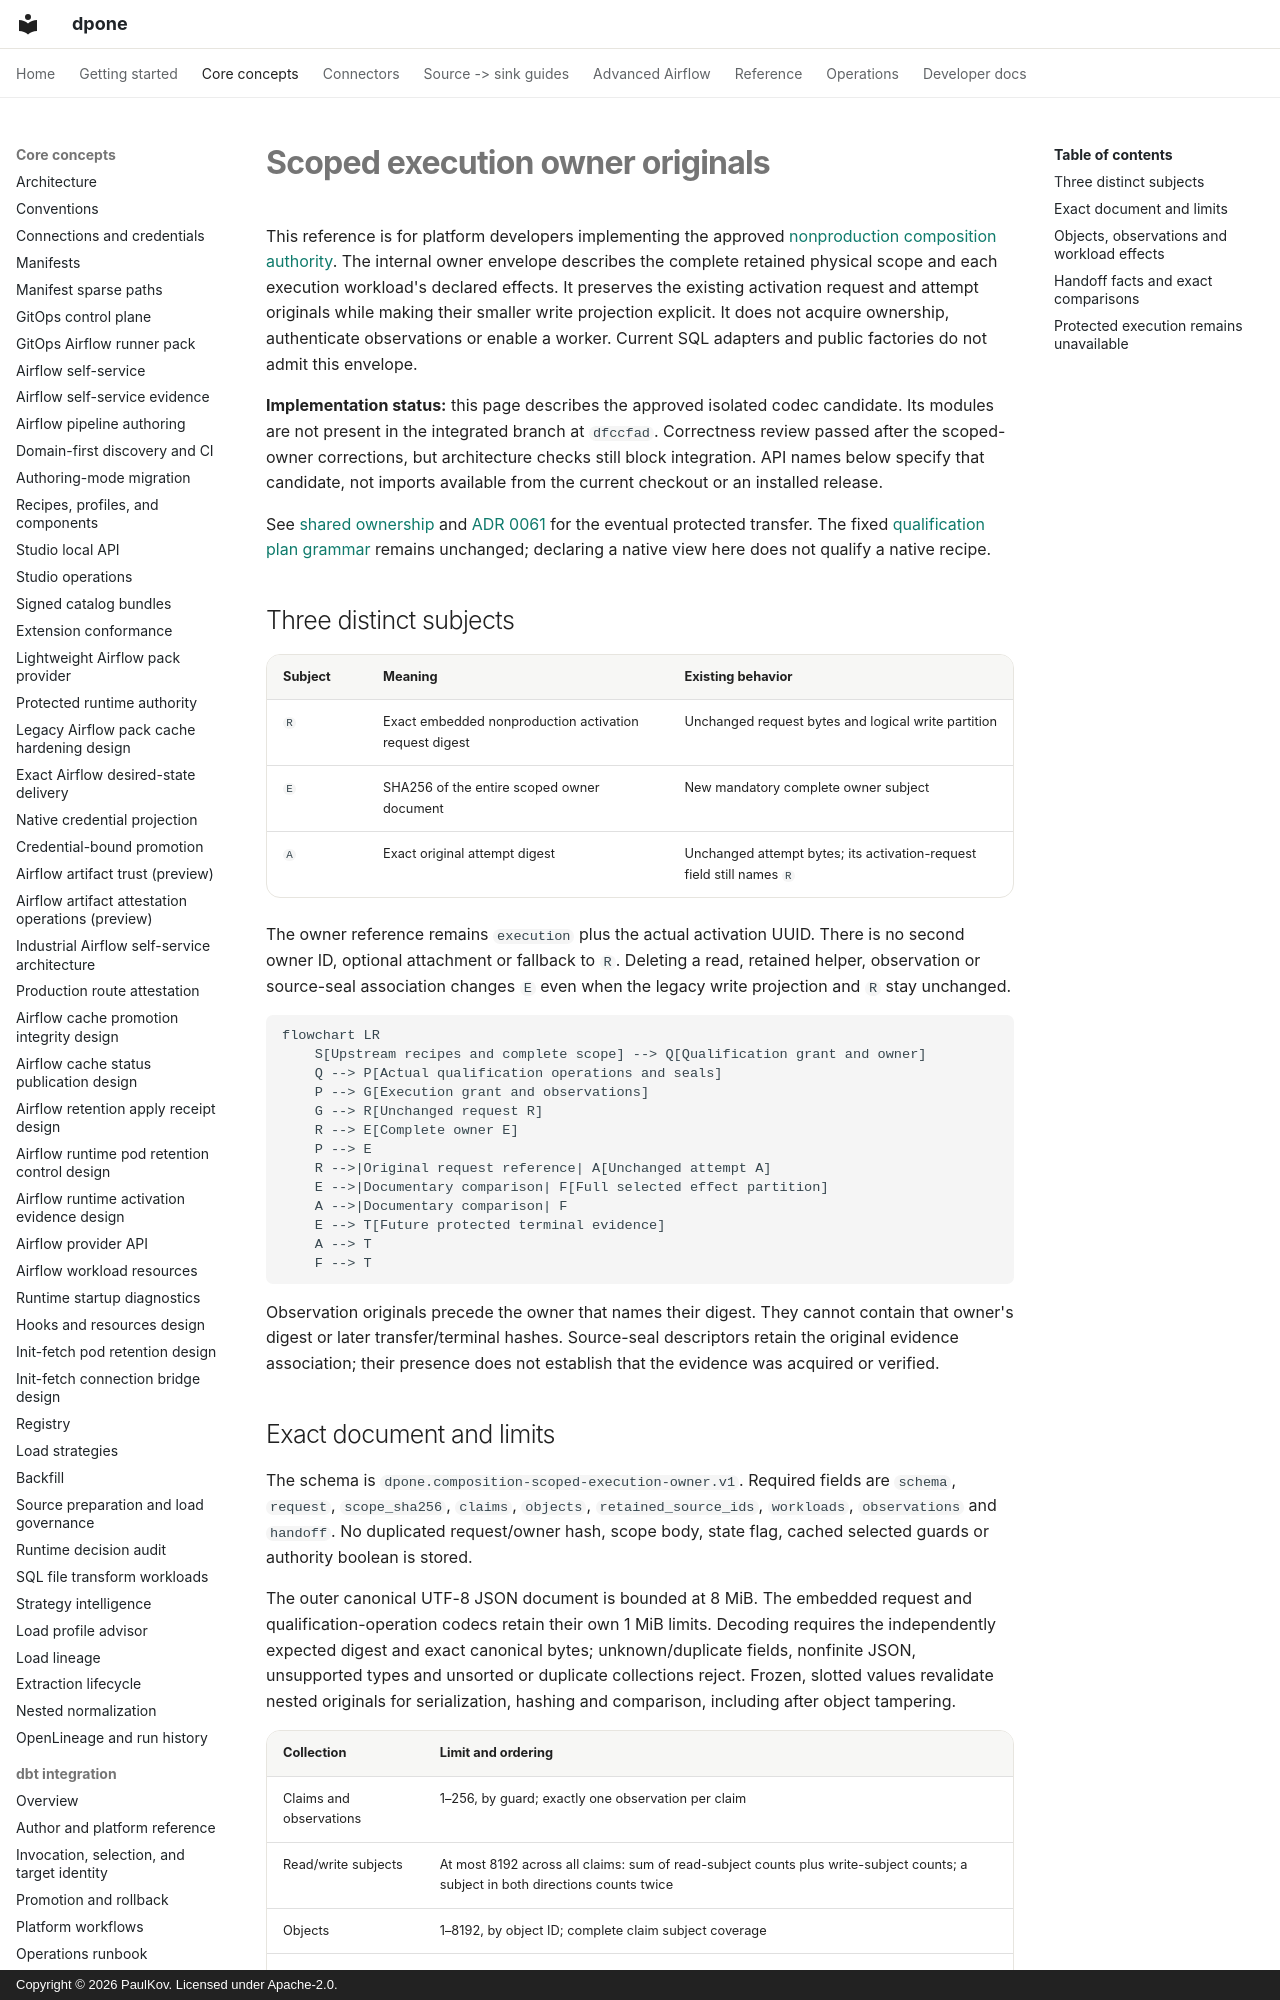

repository: PaulKov/dpone · page: composition-scoped-execution-originals/index.html · generator: mkdocs · copyright: Copyright © 2026 PaulKov. Licensed under Apache-2.0.

# Scoped execution owner originals

This reference is for platform developers implementing the approved
[nonproduction composition authority](nonproduction-composition-authority.md).
The internal owner envelope describes the complete retained physical scope and
each execution workload's declared effects. It preserves the existing activation
request and attempt originals while making their smaller write projection
explicit. It does not acquire ownership, authenticate observations or enable a
worker. Current SQL adapters and public factories do not admit this envelope.

**Implementation status:** this page describes the approved isolated codec
candidate. Its modules are not present in the integrated branch at `dfccfad`.
Correctness review passed after the scoped-owner corrections, but architecture
checks still block integration. API names below specify that candidate, not
imports available from the current checkout or an installed release.

See [shared ownership](composition-shared-ownership.md) and
[ADR 0061](adr/0061-shared-composition-physical-ownership.md) for the eventual
protected transfer. The fixed [qualification plan grammar](nonproduction-qualification-plans.md)
remains unchanged; declaring a native view here does not qualify a native recipe.

## Three distinct subjects

| Subject | Meaning | Existing behavior |
|---|---|---|
| `R` | Exact embedded nonproduction activation request digest | Unchanged request bytes and logical write partition |
| `E` | SHA256 of the entire scoped owner document | New mandatory complete owner subject |
| `A` | Exact original attempt digest | Unchanged attempt bytes; its activation-request field still names `R` |

The owner reference remains `execution` plus the actual activation UUID. There
is no second owner ID, optional attachment or fallback to `R`. Deleting a read,
retained helper, observation or source-seal association changes `E` even when
the legacy write projection and `R` stay unchanged.

```mermaid
flowchart LR
    S[Upstream recipes and complete scope] --> Q[Qualification grant and owner]
    Q --> P[Actual qualification operations and seals]
    P --> G[Execution grant and observations]
    G --> R[Unchanged request R]
    R --> E[Complete owner E]
    P --> E
    R -->|Original request reference| A[Unchanged attempt A]
    E -->|Documentary comparison| F[Full selected effect partition]
    A -->|Documentary comparison| F
    E --> T[Future protected terminal evidence]
    A --> T
    F --> T
```

Observation originals precede the owner that names their digest. They cannot
contain that owner's digest or later transfer/terminal hashes. Source-seal
descriptors retain the original evidence association; their presence does not
establish that the evidence was acquired or verified.
